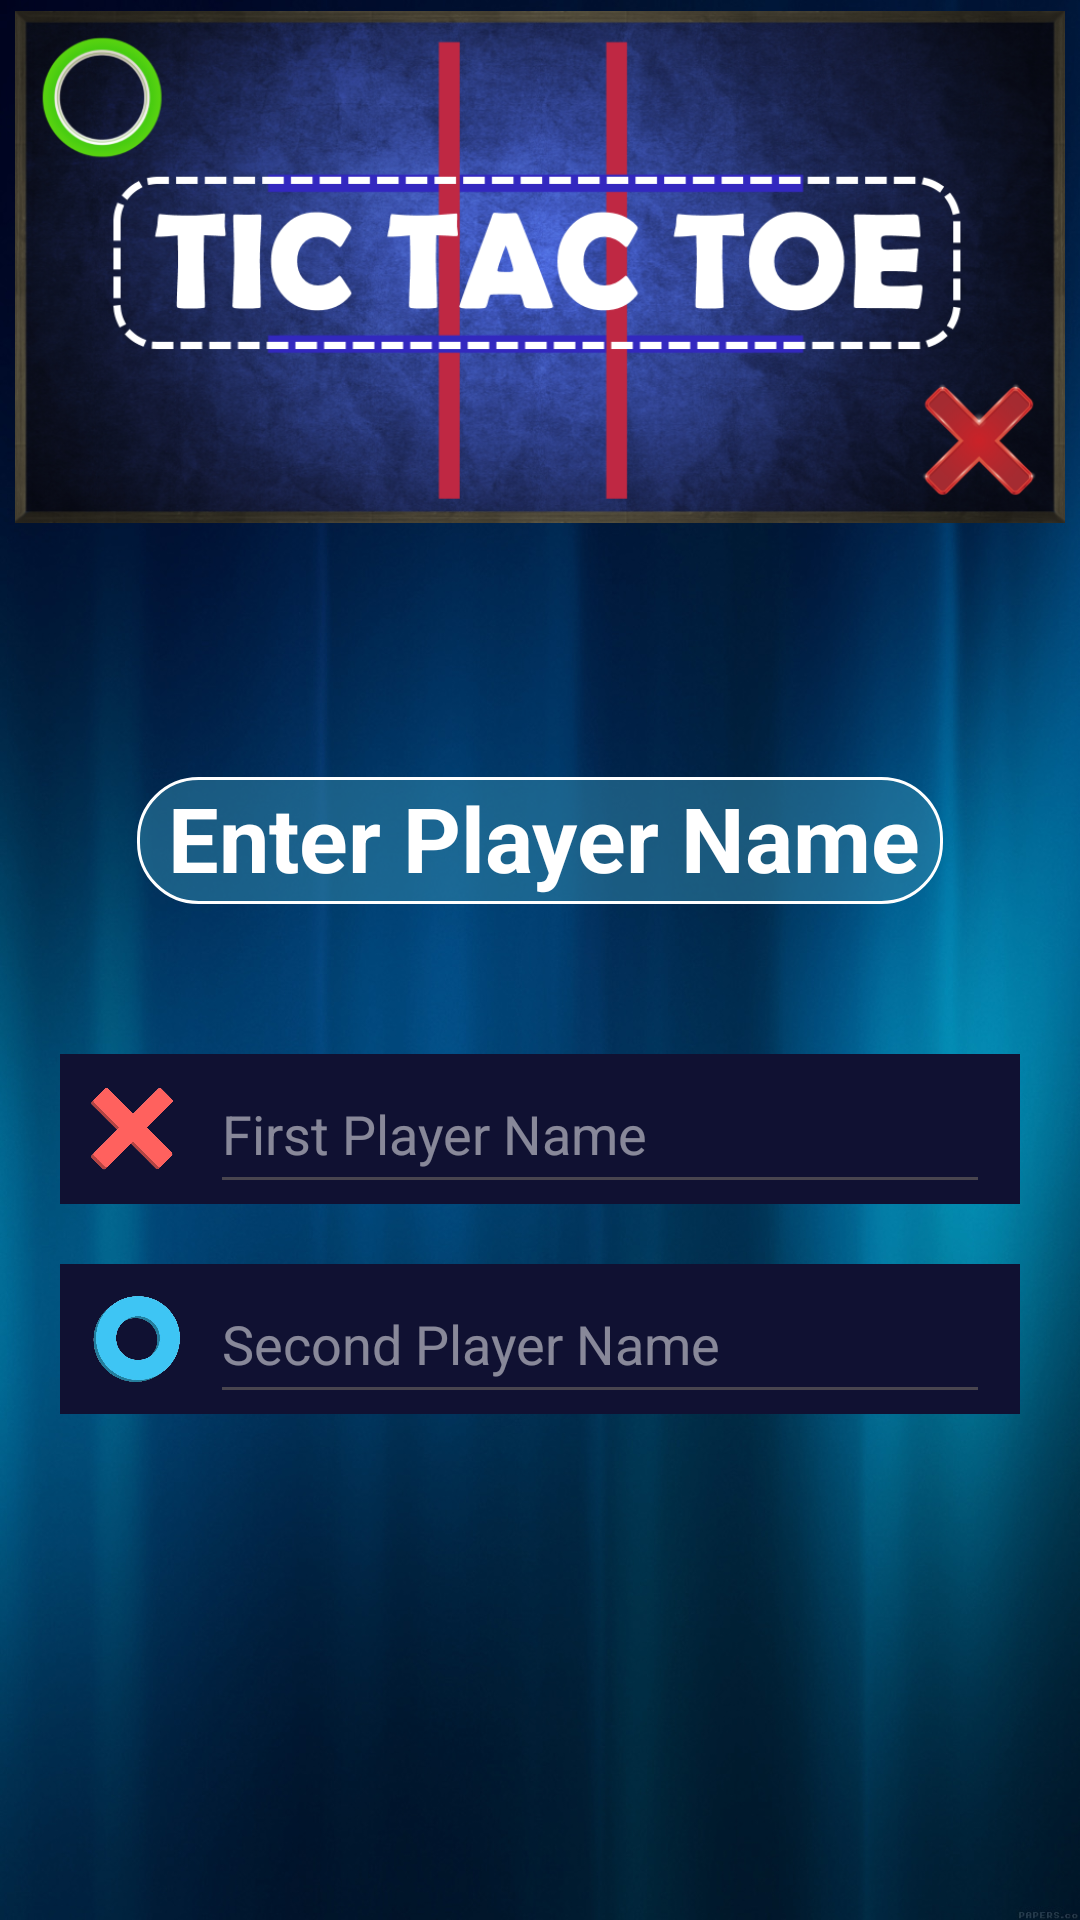

Produce the Android XML layout that renders to this screen, including the resource entries it uses.
<!-- AndroidManifest.xml: application theme Theme.TicTokToeGame -->
<!-- res/layout/activity_game_screen.xml -->
<?xml version="1.0" encoding="utf-8"?>
<LinearLayout xmlns:android="http://schemas.android.com/apk/res/android"
    xmlns:app="http://schemas.android.com/apk/res-auto"
    xmlns:tools="http://schemas.android.com/tools"
    android:layout_width="match_parent"
    android:layout_height="match_parent"
    tools:context=".GameScreen"
    android:background="@drawable/bg4"
    android:gravity="center"
    android:orientation="vertical"


    >

   <ImageView
       android:layout_width="350dp"
       android:layout_height="200dp"
       android:src="@drawable/headlogo"
       android:layout_marginTop="0dp"
       android:layout_marginBottom="70dp"
/>
    <TextView
        android:layout_width="wrap_content"
        android:layout_height="wrap_content"
        android:text="Enter Player Name"
        android:textSize="30dp"
        android:textStyle="bold"
        android:textColor="#FFFFFF"
        android:background="@drawable/bgtitle"
        android:paddingLeft="10dp"
        android:paddingRight="8dp"
        android:gravity="center"
        android:paddingBottom="2dp"
        />



    <LinearLayout
        android:layout_width="match_parent"
        android:layout_height="50dp"
        android:layout_marginStart="20dp"
        android:layout_marginEnd="20dp"
        android:background="@color/dark_Blue"
        android:layout_marginTop="50dp"
        android:orientation="horizontal"
        android:gravity="center_vertical"
        >
        <ImageView
            android:layout_marginStart="10dp"
            android:layout_width="30dp"
            android:layout_height="30dp"
            android:src="@drawable/first_tictok"
            android:adjustViewBounds="true"
            />
        <EditText
            android:inputType="text"
            android:maxLines="1"
            android:id="@+id/player1Name"
            android:layout_width="match_parent"
            android:layout_height="50dp"
            android:layout_marginStart="10dp"
            android:layout_marginEnd="10dp"
            android:hint="First Player Name"
            android:textColorHint="@color/Light_White"
            android:textColor="#FFFFFF"

            />
    </LinearLayout>

    <LinearLayout
        android:layout_width="match_parent"
        android:layout_height="50dp"
        android:layout_marginStart="20dp"
        android:layout_marginEnd="20dp"
        android:background="@color/dark_Blue"
        android:layout_marginTop="20dp"
        android:orientation="horizontal"
        android:gravity="center_vertical"
        >
        <ImageView
            android:layout_marginStart="10dp"
            android:layout_width="30dp"
            android:layout_height="30dp"
            android:src="@drawable/circle_tictok"
            android:adjustViewBounds="true"
            />
        <EditText
            android:id="@+id/player2Name"
            android:inputType="text"
            android:maxLines="1"
            android:layout_width="match_parent"
            android:layout_height="50dp"
            android:layout_marginStart="10dp"
            android:layout_marginEnd="10dp"
            android:hint="Second Player Name"
            android:textColorHint="@color/Light_White"
            android:textColor="#FFFFFF"

            />
    </LinearLayout>

    <androidx.appcompat.widget.AppCompatButton
        android:id="@+id/GameStartButton"
        android:layout_width="match_parent"
        android:layout_height="wrap_content"
        android:layout_marginEnd="20dp"
        android:layout_marginStart="20dp"
        android:layout_marginTop="30dp"
        android:text="Start Game"
        android:textColor="#FFFFFF"
        android:background="@drawable/button"
        android:layout_marginBottom="130dp"
        />

    <TextView
        android:layout_width="wrap_content"
        android:layout_height="match_parent"
        android:text="Made By Nafis With ❤️❤️❤️"
        android:textSize="18sp"
        android:gravity="center"
        android:textColor="@color/white"
        android:textStyle="bold"
        android:textFontWeight="12"
        android:layout_marginBottom="20dp"
        />
</LinearLayout>
<!-- resources referenced by this layout -->
<resources>
  <color name="Light_White">#80FFFFFF</color>
  <color name="dark_Blue">#101132</color>
  <color name="white">#FFFFFFFF</color>
  <!-- drawable bg4: jpg bitmap (drawable, 182549 bytes) -->
  <!-- drawable bgtitle (drawable) -->
  <?xml version="1.0" encoding="utf-8"?>
  <shape xmlns:android="http://schemas.android.com/apk/res/android"
      android:shape="rectangle">
  
      <solid android:color="@color/title_color" />
      <corners android:radius="20dp"/>
      <stroke android:color="@color/white" android:width="1dp" android:dashGap="1dp"
          />
  
  
  
  </shape>
  <!-- drawable button (drawable) -->
  <?xml version="1.0" encoding="utf-8"?>
  <shape xmlns:android="http://schemas.android.com/apk/res/android"
      android:shape="rectangle">
      <solid android:color="@android:color/holo_blue_dark"/>
       <corners android:radius="1000dp" />
  </shape>
  <!-- drawable circle_tictok: png bitmap (drawable, 92121 bytes) -->
  <!-- drawable first_tictok: png bitmap (drawable, 57061 bytes) -->
  <!-- drawable headlogo: png bitmap (drawable, 772017 bytes) -->
  <style name="Theme.TicTokToeGame" parent="Base.Theme.TicTokToeGame" />
  <color name="title_color">#8B3084AA</color>
  <style name="Base.Theme.TicTokToeGame" parent="Theme.Material3.DayNight.NoActionBar">
          
          
      </style>
</resources>
